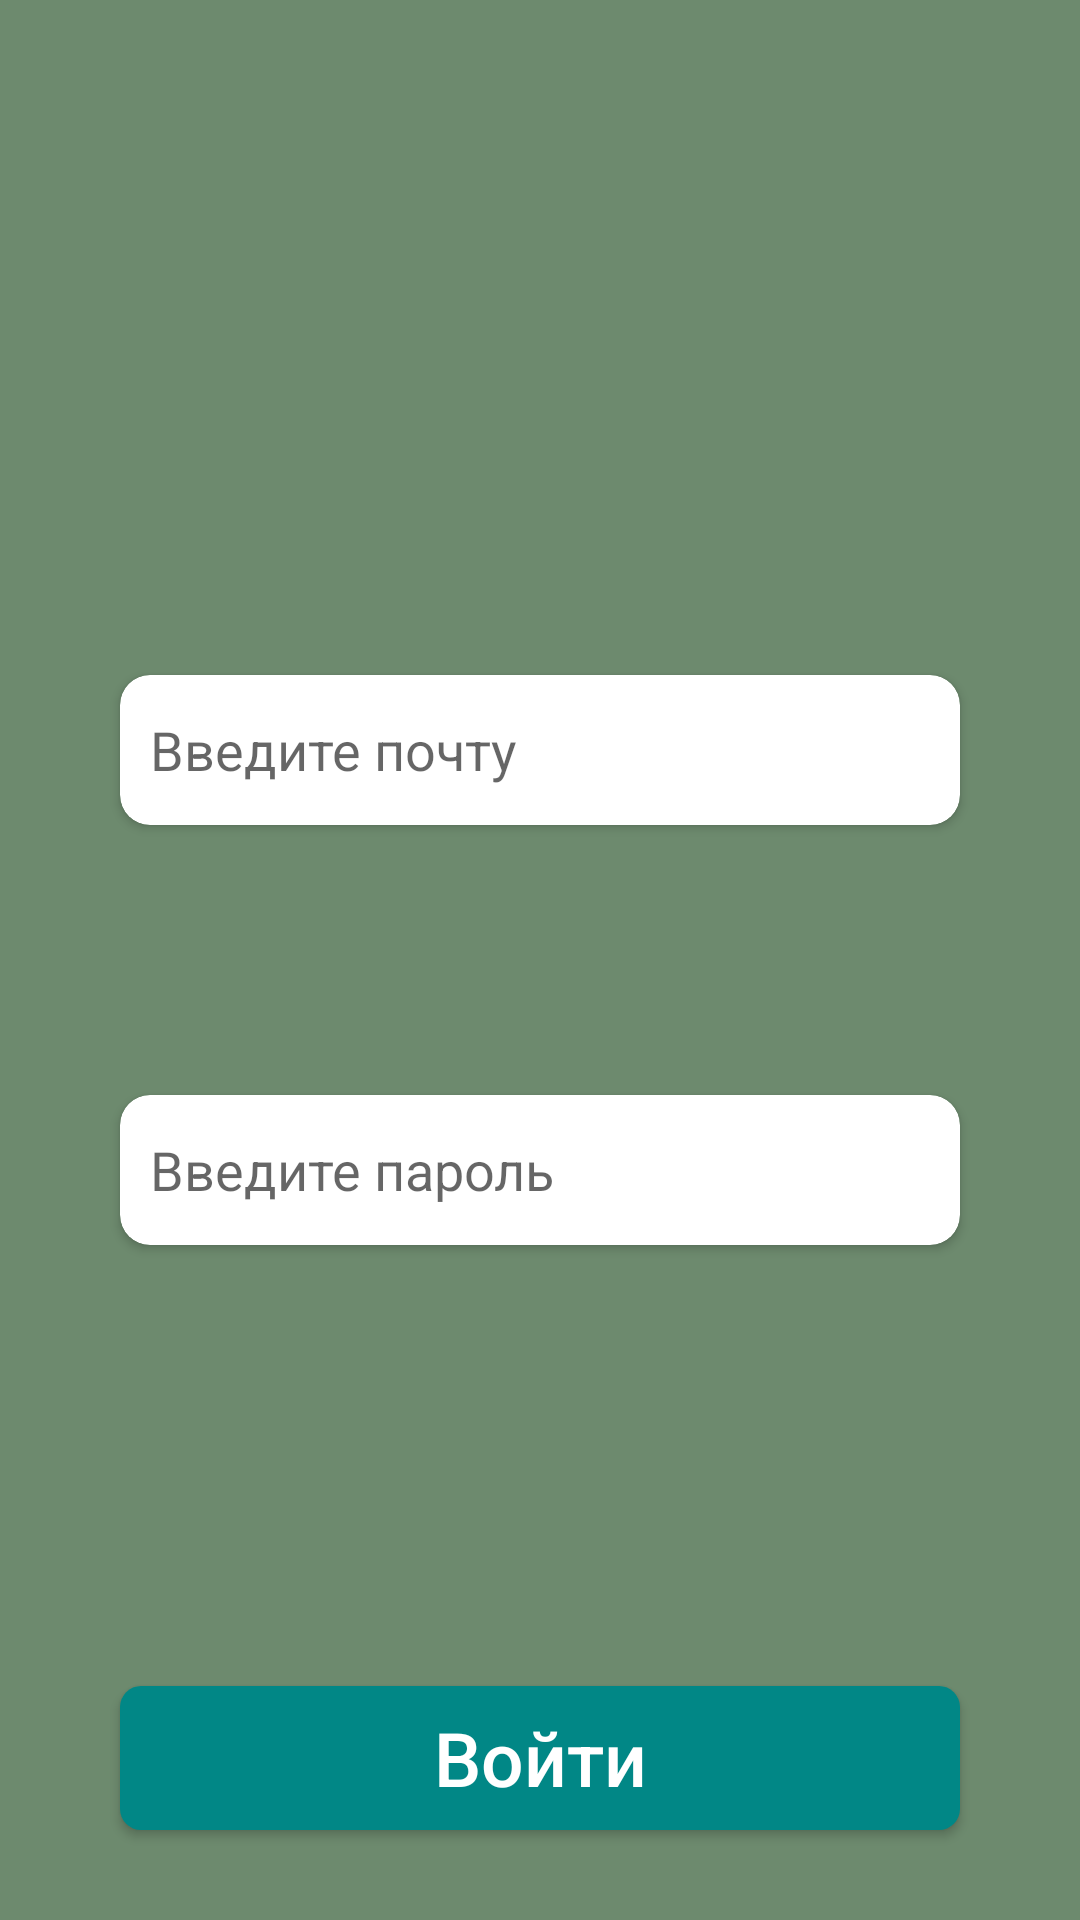

This screen was rendered from an Android layout file. Write that file and the resources it references.
<!-- AndroidManifest.xml: application theme Theme.Oils -->
<!-- res/layout/fragment_admin.xml -->
<?xml version="1.0" encoding="utf-8"?>
<FrameLayout xmlns:android="http://schemas.android.com/apk/res/android"
    xmlns:tools="http://schemas.android.com/tools"
    android:layout_width="match_parent"
    android:layout_height="match_parent"
    android:background="#6D8A6E"
    xmlns:app="http://schemas.android.com/apk/res-auto"
    tools:context=".ui.fragments.admin.AdminFragment">
    <FrameLayout
        android:layout_width="match_parent"
        android:id="@+id/login_layout"
        android:layout_height="match_parent">
        <LinearLayout
            android:layout_width="match_parent"
            android:layout_gravity="center"
            android:orientation="vertical"
            android:layout_marginLeft="20dp"
            android:layout_marginRight="20dp"
            android:layout_height="wrap_content">
            <androidx.cardview.widget.CardView
                android:layout_width="match_parent"
                android:layout_height="wrap_content"
                android:layout_marginLeft="20dp"
                app:cardCornerRadius="10dp"
                android:layout_marginTop="45dp"
                android:layout_marginRight="20dp">

                <EditText
                    android:id="@+id/enter_email"
                    android:layout_width="match_parent"
                    android:layout_height="50dp"
                    android:paddingLeft="10dp"
                    android:inputType="textEmailAddress"
                    android:hint="Введите почту"
                    android:background="@android:color/transparent" />
            </androidx.cardview.widget.CardView>
            <androidx.cardview.widget.CardView
                android:layout_width="match_parent"
                android:layout_height="wrap_content"
                android:layout_marginLeft="20dp"
                app:cardCornerRadius="10dp"
                android:layout_marginBottom="45dp"
                android:layout_marginTop="90dp"
                android:layout_marginRight="20dp">

                <EditText
                    android:id="@+id/enter_password"
                    android:layout_width="match_parent"
                    android:layout_height="50dp"
                    android:paddingLeft="10dp"
                    android:inputType="textEmailAddress"
                    android:hint="Введите пароль"
                    android:background="@android:color/transparent" />
            </androidx.cardview.widget.CardView>
        </LinearLayout>
        <androidx.appcompat.widget.AppCompatButton
            android:layout_width="match_parent"
            android:layout_marginRight="40dp"
            android:layout_marginLeft="40dp"
            android:layout_gravity="bottom"
            android:layout_marginBottom="30dp"
            android:id="@+id/enter"
            android:textSize="25sp"
            android:textColor="@color/white"
            android:text="Войти"
            android:textAllCaps="false"
            android:background="@drawable/rounder1"
            android:layout_height="wrap_content"/>
    </FrameLayout>
    <LinearLayout
        android:layout_width="match_parent"
        android:orientation="vertical"
        android:visibility="invisible"
        android:id="@+id/layout_check"
        android:layout_height="match_parent">
        <FrameLayout
            android:layout_width="match_parent"
            android:layout_weight="1"
            android:layout_height="match_parent">
            <androidx.appcompat.widget.AppCompatButton
                android:layout_width="match_parent"
                android:layout_marginRight="40dp"
                android:layout_marginLeft="40dp"
                android:layout_gravity="bottom"
                android:layout_marginBottom="50dp"
                android:id="@+id/edit_data"
                android:textSize="20sp"
                android:textColor="@color/white"
                android:text="Редактировать товары"
                android:textAllCaps="false"
                android:background="@drawable/rounder1"
                android:layout_height="wrap_content"/>
        </FrameLayout>
        <FrameLayout
            android:layout_width="match_parent"
            android:layout_weight="1"
            android:layout_height="match_parent">
            <androidx.appcompat.widget.AppCompatButton
                android:layout_width="match_parent"
                android:layout_marginRight="40dp"
                android:layout_marginLeft="40dp"
                android:layout_gravity="top"
                android:layout_marginTop="40dp"
                android:id="@+id/edit_tovar"
                android:textSize="20sp"
                android:textColor="@color/white"
                android:text="Просмотр заказов"
                android:textAllCaps="false"
                android:background="@drawable/rounder1"
                android:layout_height="wrap_content"/>
        </FrameLayout>
    </LinearLayout>
</FrameLayout>
<!-- resources referenced by this layout -->
<resources>
  <color name="white">#FFFFFFFF</color>
  <!-- drawable rounder1 (drawable) -->
  <?xml version="1.0" encoding="utf-8"?>
  <shape xmlns:android="http://schemas.android.com/apk/res/android">
      <corners android:radius="7dp"/>
      <solid android:color="@color/teal_700"/>
  </shape>
  <style name="Theme.Oils" parent="Theme.MaterialComponents.DayNight.NoActionBar">
          
          <item name="colorPrimary">@color/purple_500</item>
          <item name="colorPrimaryVariant">@color/purple_700</item>
          <item name="colorOnPrimary">@color/white</item>
          
          <item name="colorSecondary">@color/teal_200</item>
          <item name="colorSecondaryVariant">@color/teal_700</item>
          <item name="colorOnSecondary">@color/black</item>
          
          <item name="android:statusBarColor" tools:targetApi="l">?attr/colorPrimaryVariant</item>
          
      </style>
  <color name="teal_700">#FF018786</color>
  <color name="purple_500">#FFF</color>
  <color name="purple_700">#6D8A6E</color>
  <color name="teal_200">#FADDA1</color>
  <color name="black">#FF000000</color>
</resources>
